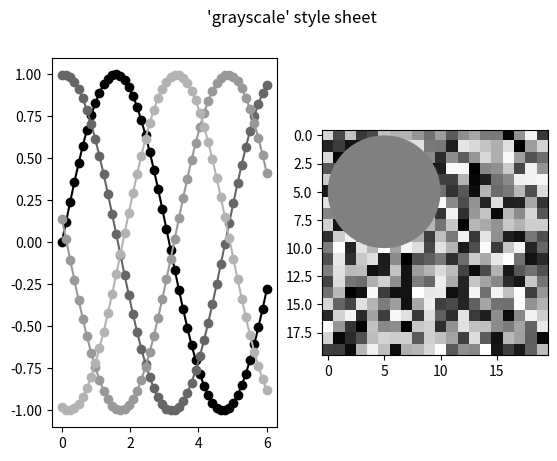

The script that saved this image:
"""
=====================
Grayscale style sheet
=====================

This example demonstrates the "grayscale" style sheet, which changes all colors
that are defined as rc parameters to grayscale. Note, however, that not all
plot elements default to colors defined by an rc parameter.

"""
import numpy as np
import matplotlib.pyplot as plt


def color_cycle_example(ax):
    L = 6
    x = np.linspace(0, L)
    ncolors = len(plt.rcParams['axes.prop_cycle'])
    shift = np.linspace(0, L, ncolors, endpoint=False)
    for s in shift:
        ax.plot(x, np.sin(x + s), 'o-')


def image_and_patch_example(ax):
    ax.imshow(np.random.random(size=(20, 20)), interpolation='none')
    c = plt.Circle((5, 5), radius=5, label='patch')
    ax.add_patch(c)


plt.style.use('grayscale')

fig, (ax1, ax2) = plt.subplots(ncols=2)
fig.suptitle("'grayscale' style sheet")

color_cycle_example(ax1)
image_and_patch_example(ax2)

plt.show()
